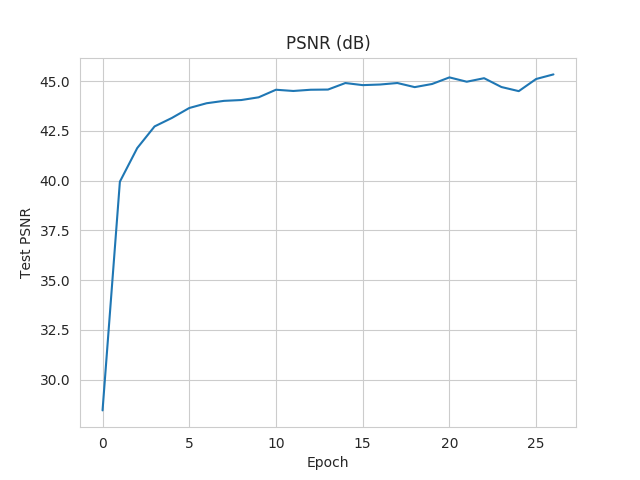

The table this chart was drawn from, first rows:
Wall time, Step, Value
1564429844, 0, 28.45
1564429855, 1, 39.95
1564429866, 2, 41.64
1564429876, 3, 42.73
1564429887, 4, 43.15
1564429898, 5, 43.65
1564429909, 6, 43.89
1564429919, 7, 44.01
1564429930, 8, 44.05
1564429941, 9, 44.19
1564429952, 10, 44.57
1564429964, 11, 44.51
1564429975, 12, 44.57
1564429986, 13, 44.58
1564429997, 14, 44.91
1564430009, 15, 44.8
1564430020, 16, 44.83
1564430031, 17, 44.91
1564430043, 18, 44.7
1564430054, 19, 44.86
1564430065, 20, 45.19
1564430077, 21, 44.97
1564430089, 22, 45.15
1564430100, 23, 44.71
1564430112, 24, 44.5
1564430123, 25, 45.11
1564430135, 26, 45.34
